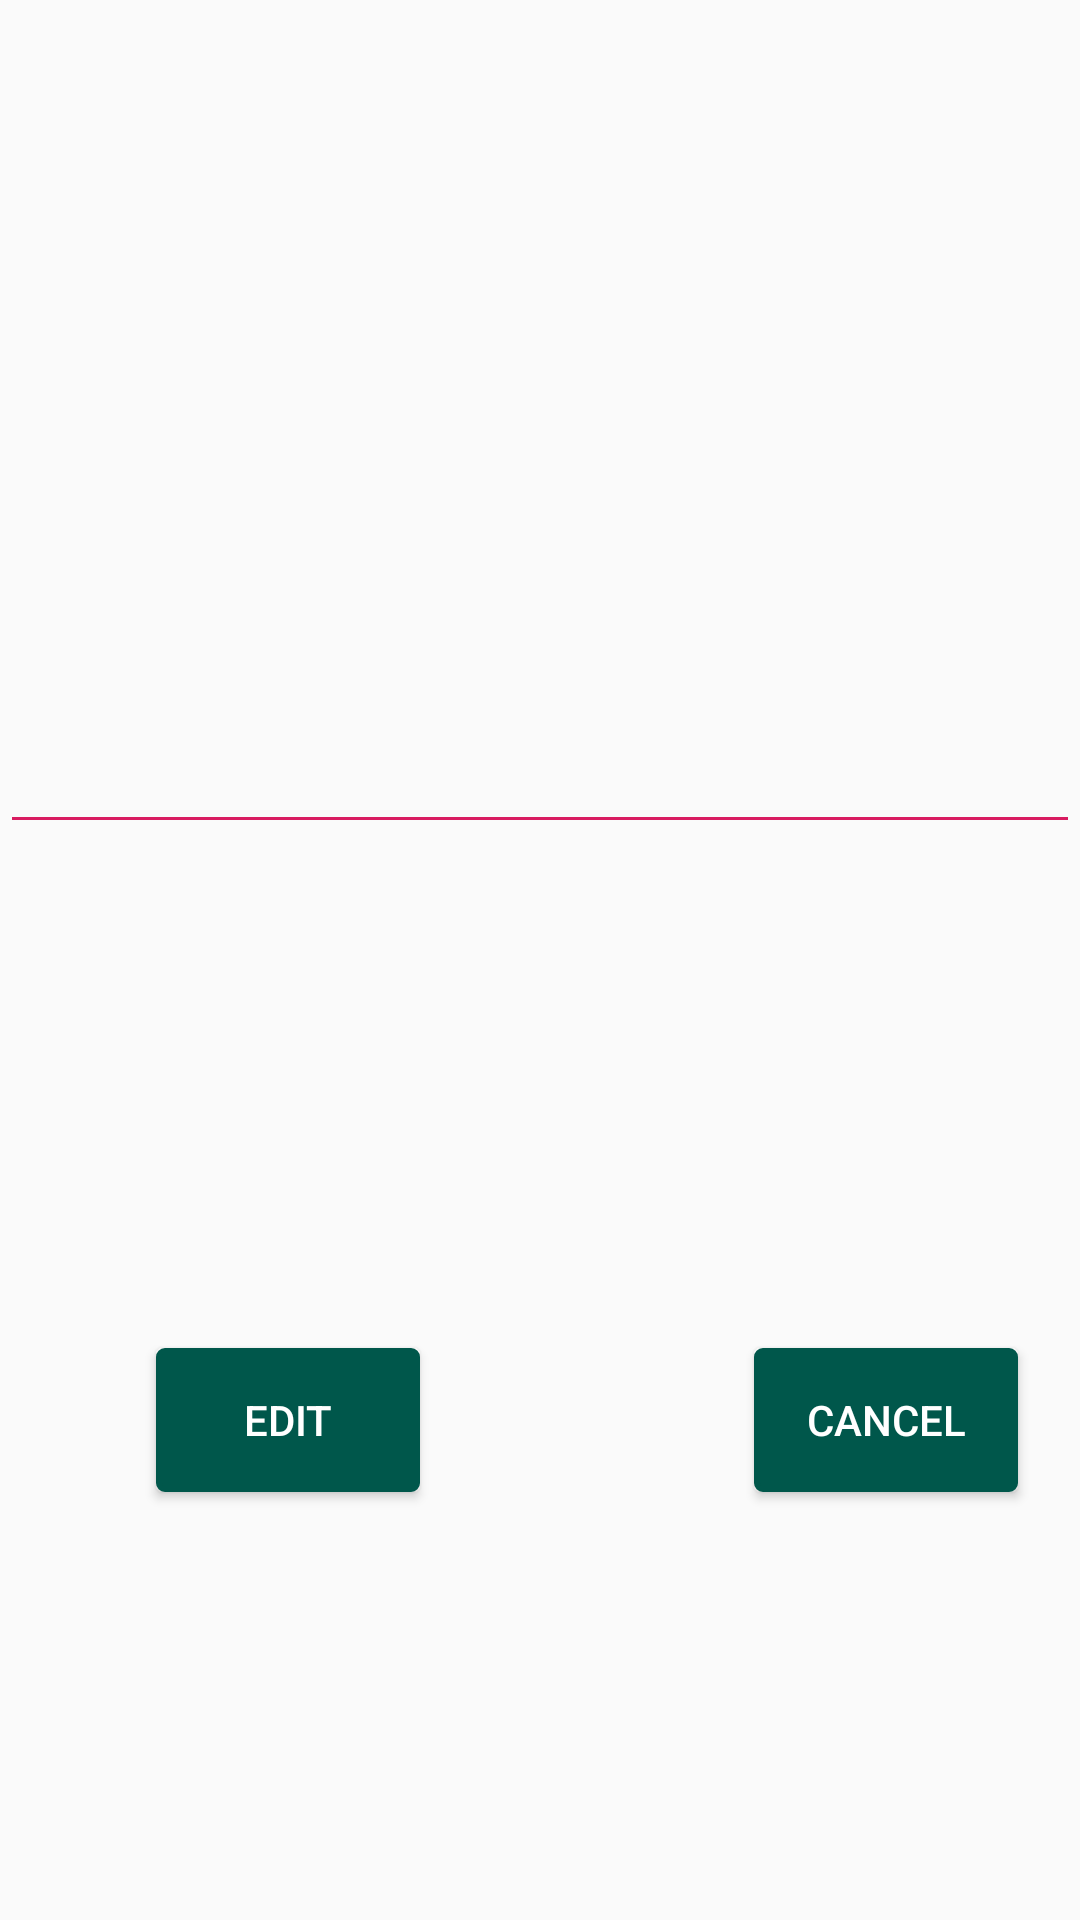

Reconstruct the res/layout file that produces this screen, plus the resources it refers to.
<!-- AndroidManifest.xml: application theme DayTheme -->
<!-- res/layout/activity_edit.xml -->
<?xml version="1.0" encoding="utf-8"?>
<androidx.constraintlayout.widget.ConstraintLayout xmlns:android="http://schemas.android.com/apk/res/android"
    xmlns:app="http://schemas.android.com/apk/res-auto"
    xmlns:tools="http://schemas.android.com/tools"
    android:layout_width="match_parent"
    android:layout_height="match_parent"
    tools:context=".UI.EditActivity">

    <com.google.android.material.textfield.TextInputEditText
        android:id="@+id/editText_edit"
        android:layout_width="match_parent"
        android:layout_height="wrap_content"
        android:layout_marginTop="240dp"
        android:ems="50"
        android:textColor="@android:color/white"
        app:layout_constraintEnd_toEndOf="parent"
        app:layout_constraintTop_toTopOf="parent" />

    <Button
        android:id="@+id/btn_edit"
        android:layout_width="wrap_content"
        android:layout_height="wrap_content"
        android:layout_marginStart="52dp"
        android:layout_marginTop="168dp"
        android:background="@drawable/btn_edit_background"
        android:text="Edit"
        android:textColor="@android:color/white"
        app:layout_constraintStart_toStartOf="parent"
        app:layout_constraintTop_toBottomOf="@+id/editText_edit" />

    <Button
        android:id="@+id/btn_cancel"
        android:layout_width="wrap_content"
        android:layout_height="wrap_content"
        android:layout_marginStart="108dp"
        android:layout_marginTop="168dp"
        android:background="@drawable/btn_edit_background"
        android:text="Cancel"
        android:textColor="@android:color/white"
        app:layout_constraintEnd_toEndOf="parent"
        app:layout_constraintHorizontal_bias="0.133"
        app:layout_constraintStart_toEndOf="@+id/btn_edit"
        app:layout_constraintTop_toBottomOf="@+id/editText_edit" />


</androidx.constraintlayout.widget.ConstraintLayout>
<!-- resources referenced by this layout -->
<resources>
  <!-- drawable btn_edit_background (drawable) -->
  <?xml version="1.0" encoding="utf-8"?>
  <ripple xmlns:android="http://schemas.android.com/apk/res/android"
      android:color="@color/ripple_effect_color">
  
      <item>
          <shape android:shape="rectangle">
              <solid android:color="@color/colorPrimaryDark"></solid>
              <stroke
                  android:width="2dp"
                  android:color="@color/colorPrimaryDark"></stroke>
              <corners android:radius="2dp"></corners>
          </shape>
      </item>
  
  </ripple>
  <style name="DayTheme" parent="Theme.AppCompat.Light.NoActionBar">
          
          <item name="colorPrimary">#2196F3</item>
          <item name="colorPrimaryDark">@color/colorPrimaryDark</item>
          <item name="colorAccent">@color/colorPrimaryDark</item>
          <item name="backgroundColor">#ffffff</item>
          <item name="cardGround">#ffffff</item>
          <item name="android:divider">#000000</item>
          <item name="textColor">#000000</item>
          <item name="colorSwitchThumbNormal">#000000</item>
          <item name="tintColor">#000000</item>
          <item name="buttonColor">#2196F3</item>
          <item name="android:windowAnimationStyle">@style/WindowsAnimationTransition</item>
          <item name="colorControlNormal">@color/colorAccent</item>
          <item name="colorControlActivated">@color/colorPrimaryDark</item>
          <item name="colorControlHighlight">@color/colorAccent</item>
      </style>
  <color name="ripple_effect_color">#f816a463</color>
  <color name="colorPrimaryDark">#00574B</color>
  <style name="WindowsAnimationTransition">
          <item name="android:windowEnterAnimation">@android:anim/fade_in</item>
          <item name="android:windowExitAnimation">@android:anim/fade_out</item>
      </style>
  <color name="colorAccent">#D81B60</color>
</resources>
